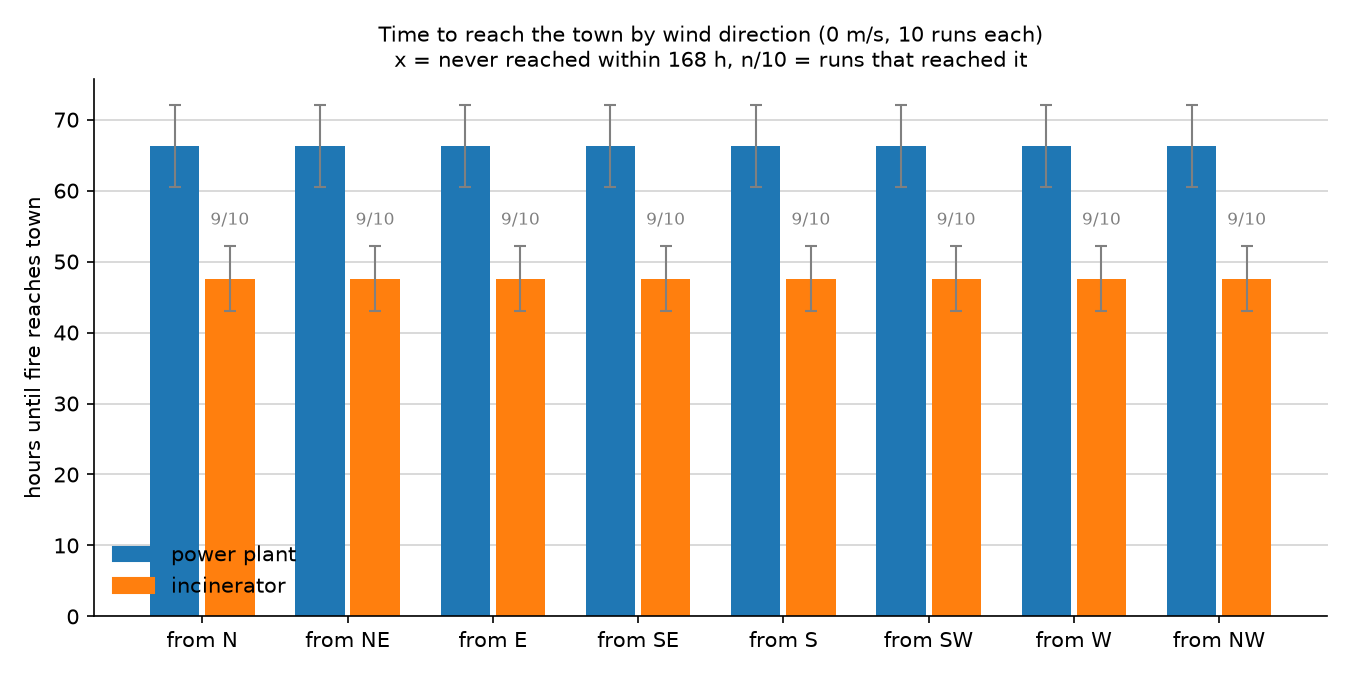

The data file committed next to this chart (first rows):
ignition, wind_from, wind_speed, run, hours_to_town
power plant, N, 0.0, 0, 53.83
power plant, N, 0.0, 1, 77.67
power plant, N, 0.0, 2, 66.58
power plant, N, 0.0, 3, 67.33
power plant, N, 0.0, 4, 68.42
power plant, N, 0.0, 5, 70.0
power plant, N, 0.0, 6, 68.92
power plant, N, 0.0, 7, 62.75
power plant, N, 0.0, 8, 62.92
power plant, N, 0.0, 9, 64.25
power plant, NE, 0.0, 0, 53.83
power plant, NE, 0.0, 1, 77.67
power plant, NE, 0.0, 2, 66.58
power plant, NE, 0.0, 3, 67.33
power plant, NE, 0.0, 4, 68.42
power plant, NE, 0.0, 5, 70.0
power plant, NE, 0.0, 6, 68.92
power plant, NE, 0.0, 7, 62.75
power plant, NE, 0.0, 8, 62.92
power plant, NE, 0.0, 9, 64.25
power plant, E, 0.0, 0, 53.83
power plant, E, 0.0, 1, 77.67
power plant, E, 0.0, 2, 66.58
power plant, E, 0.0, 3, 67.33
power plant, E, 0.0, 4, 68.42
power plant, E, 0.0, 5, 70.0
power plant, E, 0.0, 6, 68.92
power plant, E, 0.0, 7, 62.75
power plant, E, 0.0, 8, 62.92
power plant, E, 0.0, 9, 64.25
power plant, SE, 0.0, 0, 53.83
power plant, SE, 0.0, 1, 77.67
power plant, SE, 0.0, 2, 66.58
power plant, SE, 0.0, 3, 67.33
power plant, SE, 0.0, 4, 68.42
power plant, SE, 0.0, 5, 70.0
power plant, SE, 0.0, 6, 68.92
power plant, SE, 0.0, 7, 62.75
power plant, SE, 0.0, 8, 62.92
power plant, SE, 0.0, 9, 64.25
power plant, S, 0.0, 0, 53.83
power plant, S, 0.0, 1, 77.67
power plant, S, 0.0, 2, 66.58
power plant, S, 0.0, 3, 67.33
power plant, S, 0.0, 4, 68.42
power plant, S, 0.0, 5, 70.0
power plant, S, 0.0, 6, 68.92
power plant, S, 0.0, 7, 62.75
power plant, S, 0.0, 8, 62.92
power plant, S, 0.0, 9, 64.25
power plant, SW, 0.0, 0, 53.83
power plant, SW, 0.0, 1, 77.67
power plant, SW, 0.0, 2, 66.58
power plant, SW, 0.0, 3, 67.33
power plant, SW, 0.0, 4, 68.42
power plant, SW, 0.0, 5, 70.0
power plant, SW, 0.0, 6, 68.92
power plant, SW, 0.0, 7, 62.75
power plant, SW, 0.0, 8, 62.92
power plant, SW, 0.0, 9, 64.25
... 100 more rows
